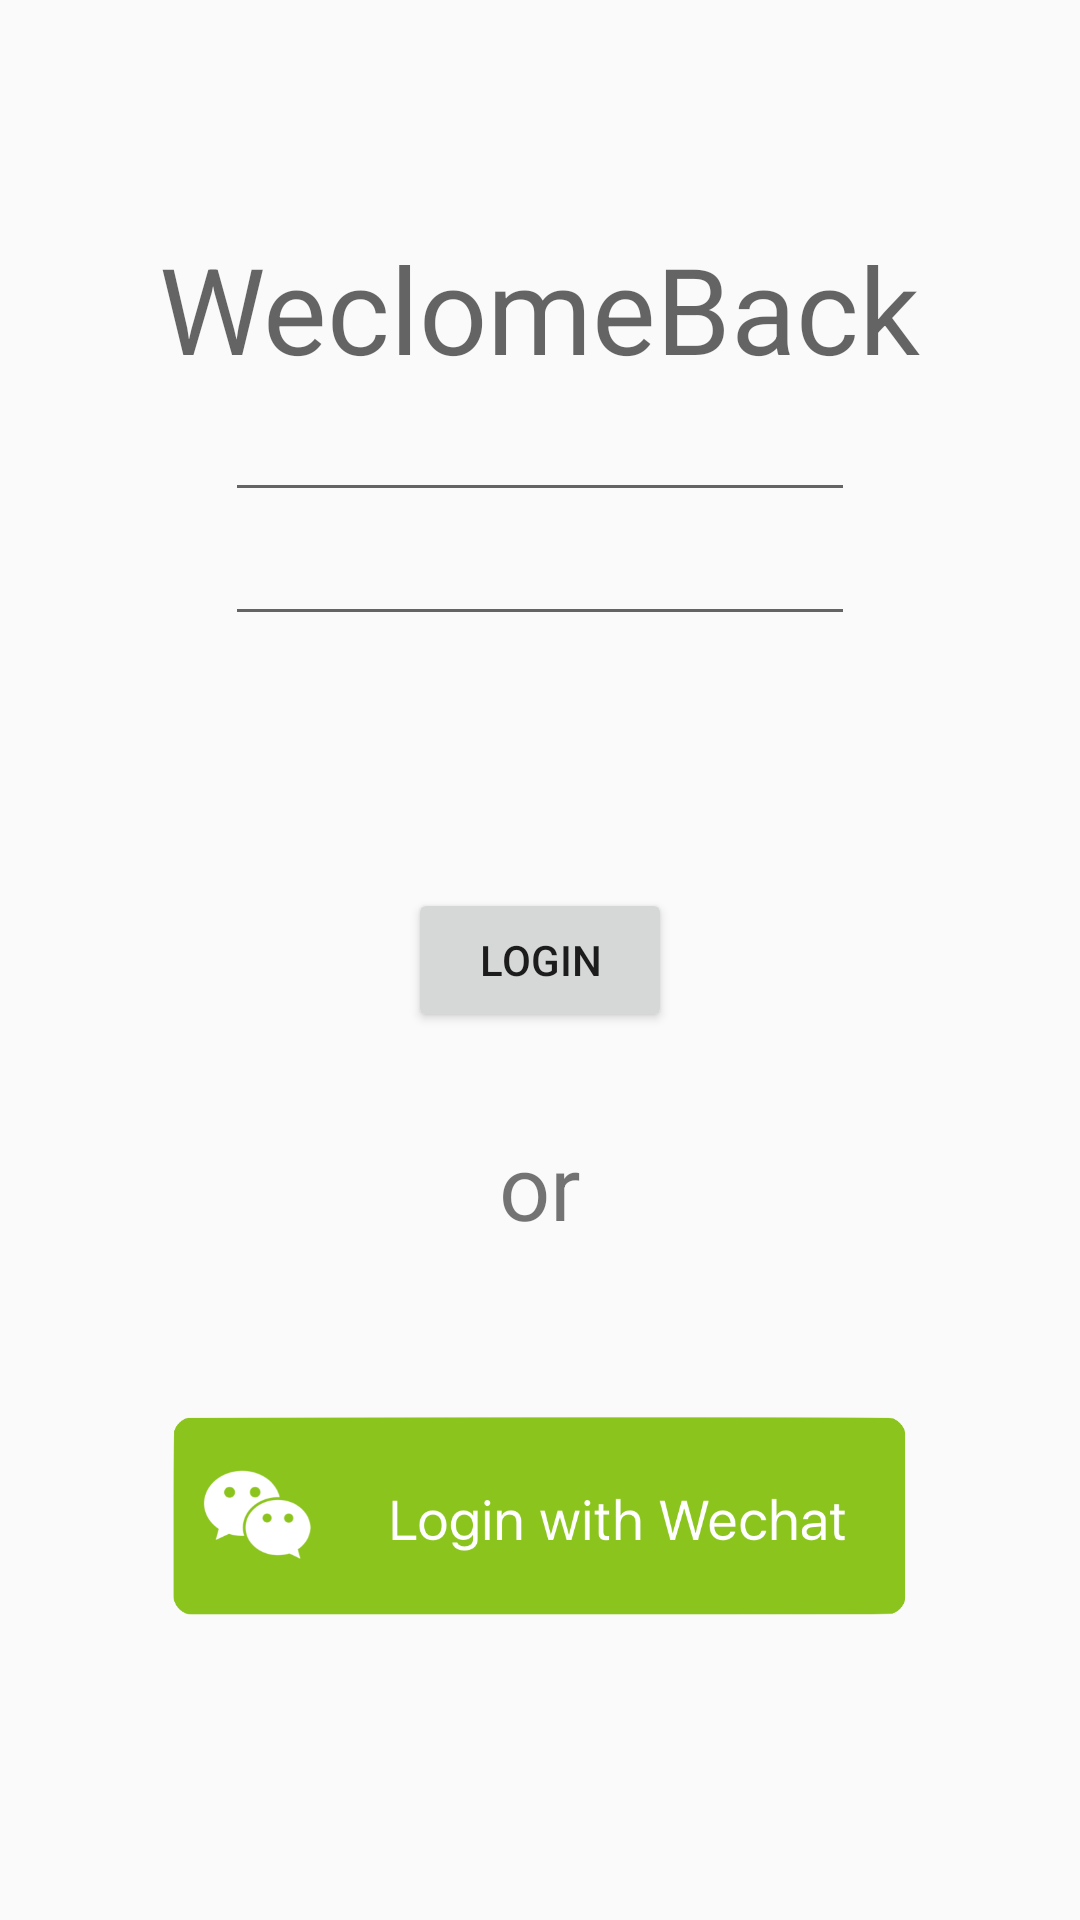

Write the Android layout XML for this screen, with the resource values it uses.
<!-- AndroidManifest.xml: application theme AppTheme -->
<!-- res/layout/activity_welcome.xml -->
<?xml version="1.0" encoding="utf-8"?>
<RelativeLayout xmlns:android="http://schemas.android.com/apk/res/android"
                android:layout_width="match_parent"
                android:layout_height="match_parent">

    <TextView
        android:layout_width="wrap_content"
        android:layout_height="wrap_content"
        android:textAppearance="?android:attr/textAppearanceMedium"
        android:text="WeclomeBack"
        android:id="@+id/textView"
        android:layout_alignParentTop="true"
        android:layout_centerHorizontal="true"
        android:layout_marginTop="76dp"
        android:textSize="40sp"/>

    <EditText
        android:layout_width="wrap_content"
        android:layout_height="wrap_content"
        android:inputType="textEmailAddress"
        android:ems="10"
        android:id="@+id/editText"
        android:layout_below="@+id/textView"
        android:layout_centerHorizontal="true"/>

    <EditText
        android:layout_width="wrap_content"
        android:layout_height="wrap_content"
        android:inputType="textPassword"
        android:ems="10"
        android:id="@+id/editText2"
        android:layout_below="@+id/editText"
        android:layout_centerHorizontal="true"/>

    <Button
        android:layout_width="wrap_content"
        android:layout_height="wrap_content"
        android:text="login"
        android:id="@+id/btn_login_email"
        android:layout_centerVertical="true"
        android:layout_centerHorizontal="true"/>

    <TextView
        android:layout_width="wrap_content"
        android:layout_height="wrap_content"
        android:text="or"
        android:id="@+id/textView2"
        android:layout_below="@+id/btn_login_email"
        android:layout_centerHorizontal="true"
        android:layout_marginTop="31dp"
        android:textSize="30sp"/>

    <Button
        android:layout_width="250dp"
        android:layout_height="78dp"
        android:id="@+id/btn_login_wechat"
        android:layout_below="@+id/textView2"
        android:layout_centerHorizontal="true"
        android:layout_marginTop="52dp"
        android:background="@drawable/wechat_btn"/>
</RelativeLayout>
<!-- resources referenced by this layout -->
<resources>
  <!-- drawable wechat_btn: png bitmap (drawable, 39515 bytes) -->
  <style name="AppTheme" parent="Theme.AppCompat.Light.NoActionBar">
          
          <item name="colorPrimary">@color/colorPrimary</item>
          <item name="colorPrimaryDark">@color/colorPrimaryDark</item>
          <item name="colorAccent">@color/colorAccent</item>
      </style>
  <color name="colorPrimary">#5a5a5a</color>
  <color name="colorPrimaryDark">#202020</color>
  <color name="colorAccent">#8bc41c</color>
</resources>
